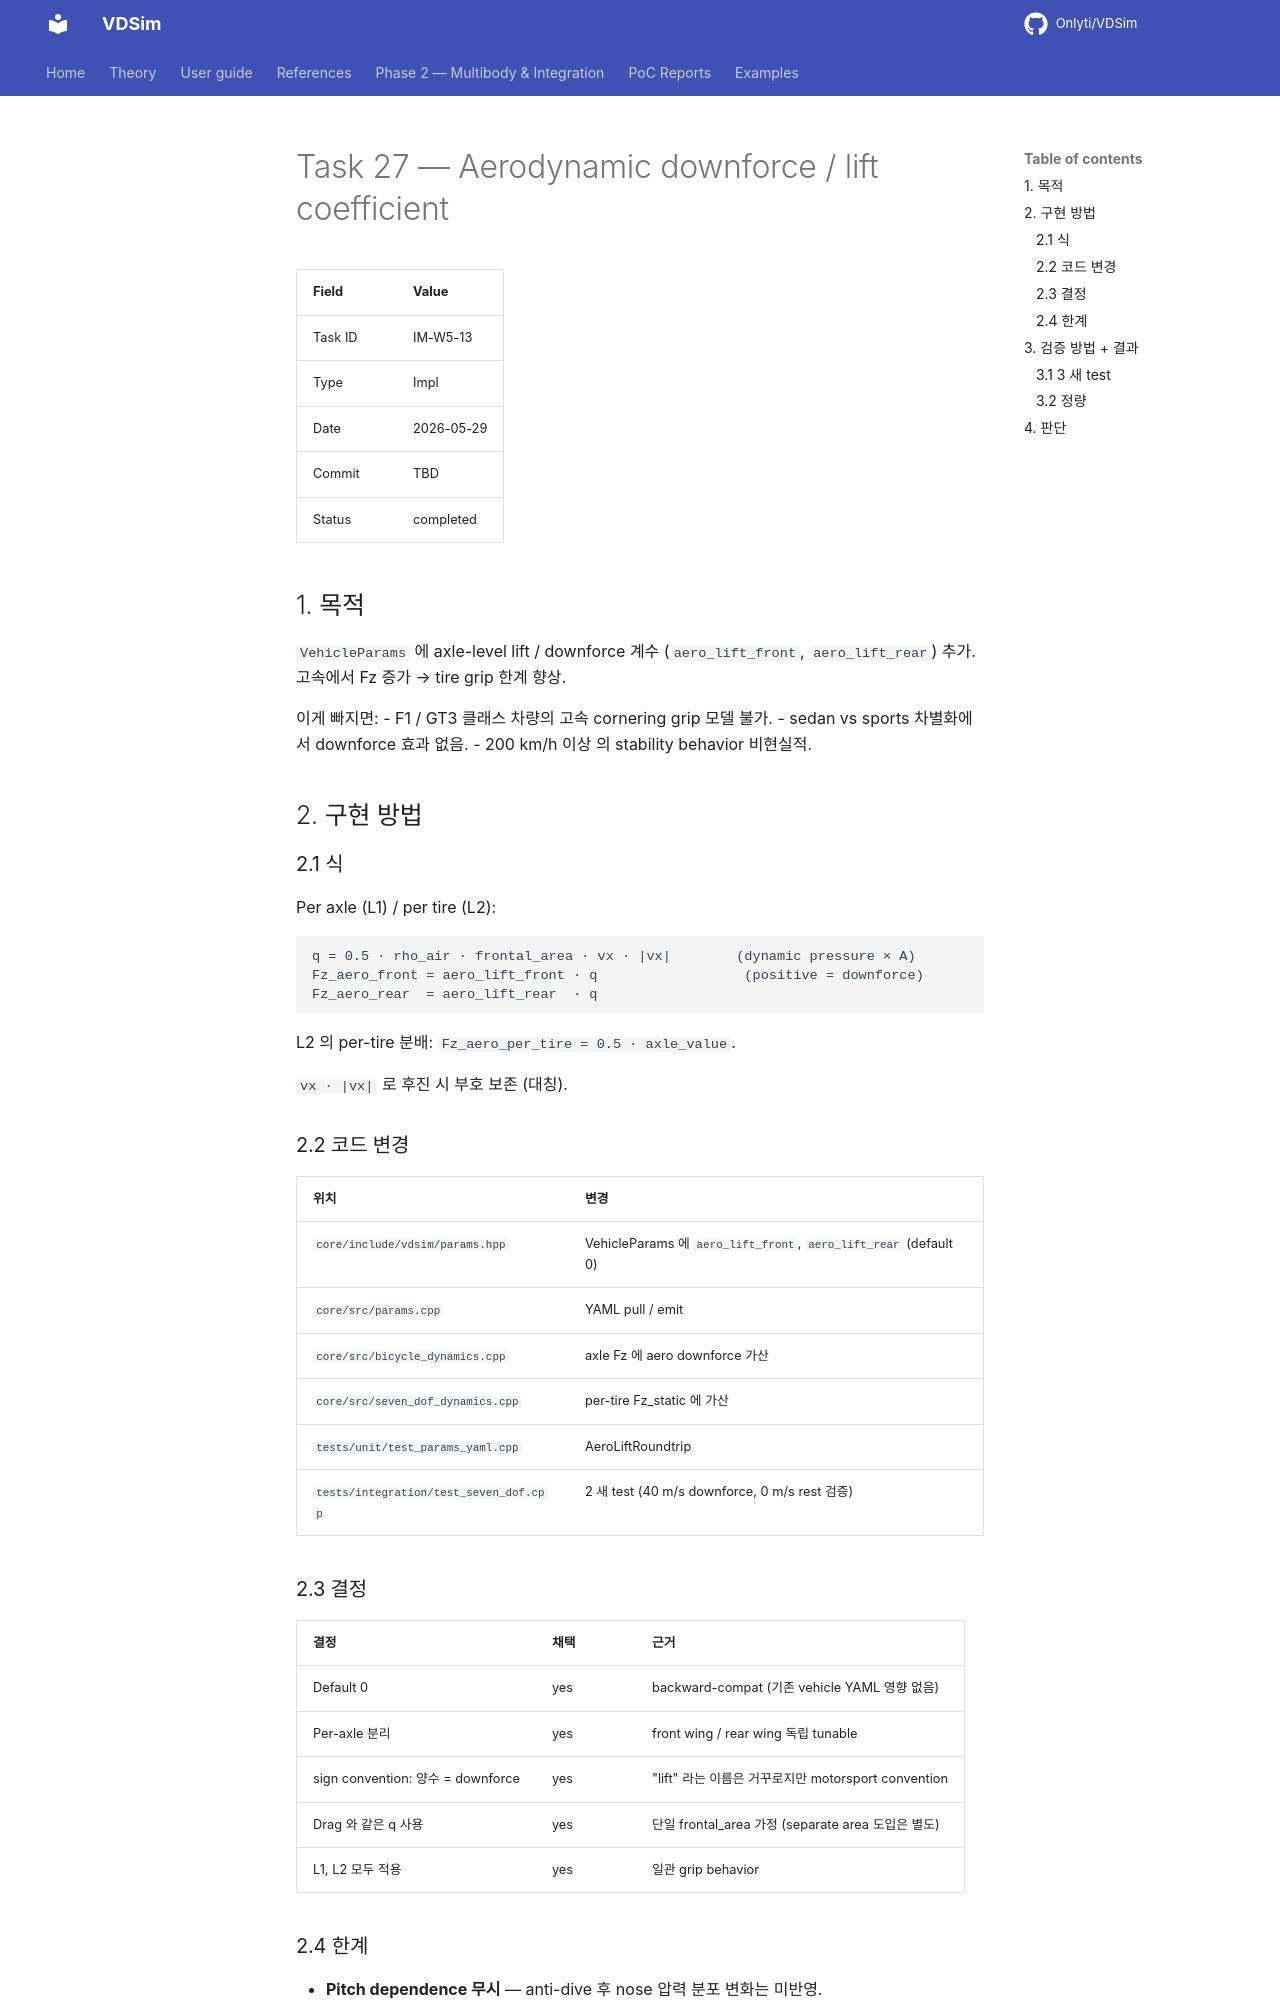

repository: Onlyti/VDSim · page: v0.8.3/tasks/27_aero_downforce/index.html · generator: mkdocs

# Task 27 — Aerodynamic downforce / lift coefficient

| Field | Value |
|---|---|
| Task ID | IM-W5-13 |
| Type | Impl |
| Date | 2026-05-29 |
| Commit | TBD |
| Status | completed |

## 1. 목적

`VehicleParams` 에 axle-level lift / downforce 계수 (`aero_lift_front`, `aero_lift_rear`) 추가. 고속에서 Fz 증가 → tire grip 한계 향상.

이게 빠지면:
- F1 / GT3 클래스 차량의 고속 cornering grip 모델 불가.
- sedan vs sports 차별화에서 downforce 효과 없음.
- 200 km/h 이상 의 stability behavior 비현실적.

## 2. 구현 방법

### 2.1 식

Per axle (L1) / per tire (L2):
```
q = 0.5 · rho_air · frontal_area · vx · |vx|        (dynamic pressure × A)
Fz_aero_front = aero_lift_front · q                  (positive = downforce)
Fz_aero_rear  = aero_lift_rear  · q
```

L2 의 per-tire 분배: `Fz_aero_per_tire = 0.5 · axle_value`.

`vx · |vx|` 로 후진 시 부호 보존 (대칭).

### 2.2 코드 변경

| 위치 | 변경 |
|---|---|
| `core/include/vdsim/params.hpp` | VehicleParams 에 `aero_lift_front`, `aero_lift_rear` (default 0) |
| `core/src/params.cpp` | YAML pull / emit |
| `core/src/bicycle_dynamics.cpp` | axle Fz 에 aero downforce 가산 |
| `core/src/seven_dof_dynamics.cpp` | per-tire Fz_static 에 가산 |
| `tests/unit/test_params_yaml.cpp` | AeroLiftRoundtrip |
| `tests/integration/test_seven_dof.cpp` | 2 새 test (40 m/s downforce, 0 m/s rest 검증) |

### 2.3 결정

| 결정 | 채택 | 근거 |
|---|---|---|
| Default 0 | yes | backward-compat (기존 vehicle YAML 영향 없음) |
| Per-axle 분리 | yes | front wing / rear wing 독립 tunable |
| sign convention: 양수 = downforce | yes | "lift" 라는 이름은 거꾸로지만 motorsport convention |
| Drag 와 같은 q 사용 | yes | 단일 frontal_area 가정 (separate area 도입은 별도) |
| L1, L2 모두 적용 | yes | 일관 grip behavior |
